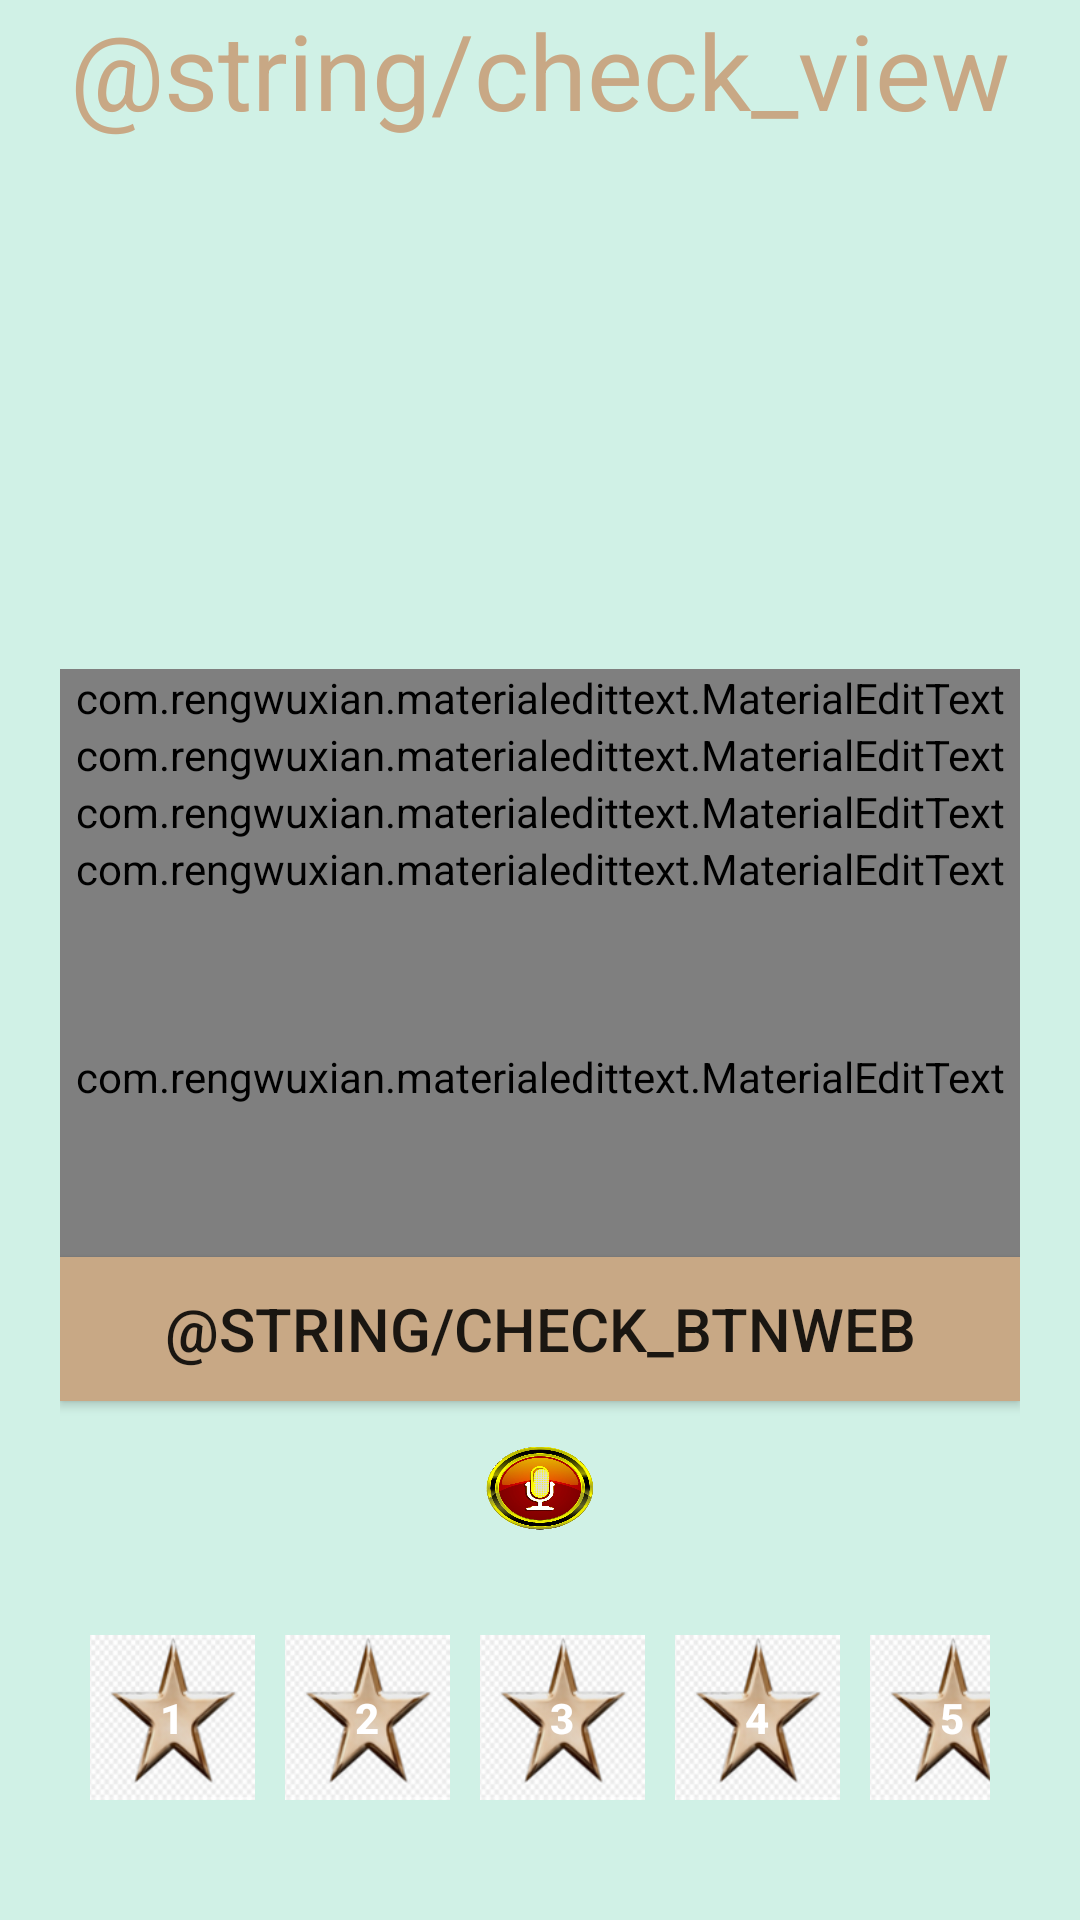

Produce the Android XML layout that renders to this screen, including the resource entries it uses.
<!-- AndroidManifest.xml: application theme AppTheme -->
<!-- res/layout/check_main.xml -->
<?xml version="1.0" encoding="utf-8"?>
<RelativeLayout xmlns:android="http://schemas.android.com/apk/res/android"
    xmlns:app="http://schemas.android.com/apk/res-auto"
    android:layout_width="match_parent"
    android:layout_height="match_parent"
    android:id="@+id/root_check_layout"
    android:orientation="vertical">

    <ImageView
        android:id="@+id/imageView_check"
        android:layout_width="match_parent"
        android:layout_height="match_parent"
        android:scaleType="centerCrop"
        app:srcCompat="@drawable/main_background" />
    <TextView
        android:layout_width="wrap_content"
        android:layout_height="wrap_content"
        android:textSize="35sp"
        android:textColor="@color/gold95"
        android:text="@string/check_view"
        android:layout_centerHorizontal="true"/>
    <LinearLayout
        android:layout_width="match_parent"
        android:layout_height="wrap_content"
        android:layout_above="@+id/textcheck"
        android:layout_marginStart="20dp"
        android:layout_marginLeft="20dp"
        android:layout_marginTop="20dp"
        android:layout_marginEnd="20dp"
        android:layout_marginRight="20dp"
        android:layout_marginBottom="20dp"
        android:gravity="center"
        android:orientation="vertical">

        <com.rengwuxian.materialedittext.MaterialEditText
            android:id="@+id/check_inn"
            android:layout_width="match_parent"
            android:layout_height="wrap_content"
            android:hint="@string/inn_check"
            android:inputType="numberSigned"
            android:text=""
            android:textColor="@color/colorPrimary"
            android:textColorHint="@color/colorPrimary"
            android:textSize="20sp"
            app:met_baseColor="#0056d3"
            app:met_floatingLabel="highlight"
            app:met_primaryColor="#982360"
            app:met_singleLineEllipsis="true" />

        <com.rengwuxian.materialedittext.MaterialEditText

            android:id="@+id/check_compani"
            android:layout_width="match_parent"
            android:layout_height="wrap_content"
            android:hint="@string/name_check"
            android:inputType="text"
            android:text=""
            android:textColor="@color/colorPrimary"
            android:textColorHint="@color/colorPrimary"
            android:textSize="20sp"
            app:met_baseColor="#0056d3"
            app:met_floatingLabel="highlight"
            app:met_primaryColor="#982360"
            app:met_singleLineEllipsis="true" />

        <com.rengwuxian.materialedittext.MaterialEditText
            android:id="@+id/check_name"
            android:layout_width="match_parent"
            android:layout_height="wrap_content"
            android:hint="@string/kontact_check"
            android:inputType="text"
            android:text=""
            android:textColor="@color/colorPrimary"
            android:textColorHint="@color/colorPrimary"
            android:textSize="20sp"
            app:met_baseColor="#0056d3"
            app:met_floatingLabel="highlight"
            app:met_primaryColor="#982360"
            app:met_singleLineEllipsis="true" />

        <com.rengwuxian.materialedittext.MaterialEditText
            android:id="@+id/check_phone"
            android:layout_width="match_parent"
            android:layout_height="wrap_content"
            android:hint="@string/phone_check"
            android:inputType="phone"
            android:text=""
            android:textColor="@color/colorPrimary"
            android:textColorHint="@color/colorPrimary"
            android:textSize="20sp"
            app:met_baseColor="#0056d3"
            app:met_floatingLabel="highlight"
            app:met_primaryColor="#982360"
            app:met_singleLineEllipsis="true" />
        <com.rengwuxian.materialedittext.MaterialEditText
            android:id="@+id/check_otziv"
            android:layout_width="match_parent"
            android:layout_height="120dp"
            android:hint="@string/otziv_check"
            android:inputType="text"
            android:text=""
            android:textColor="@color/colorPrimary"
            android:textColorHint="@color/colorPrimary"

            android:textSize="20sp"
            app:met_baseColor="#0056d3"
            app:met_floatingLabel="highlight"
            app:met_primaryColor="#982360"
            app:met_singleLineEllipsis="true"/>

        <Button
            android:layout_width="match_parent"
            android:layout_height="match_parent"
            android:text="@string/check_btnWeb"
            android:textSize="20sp"
            android:background="@color/gold95"
            android:id="@+id/btnWeb"
            android:onClick="onClickstar7"/>

        <Button
            android:id="@+id/check_talk"
            android:layout_width="36dp"
            android:layout_height="28dp"
            android:layout_above="@+id/textcheck"
            android:gravity="center"
            android:background="@drawable/talk"
            android:onClick="onClickstar6"
            android:layout_marginTop="15dp"/>

    </LinearLayout>




    <LinearLayout
        android:id="@+id/textcheck"
        android:layout_width="wrap_content"
        android:layout_alignParentBottom="true"
        android:layout_height="wrap_content"
        android:layout_marginStart="50dp"
        android:layout_marginLeft="18dp"
        android:layout_marginTop="15dp"
        android:layout_marginEnd="10dp"
        android:layout_marginRight="15dp"
        android:layout_gravity="center"
        android:layout_centerInParent="true"
        android:layout_marginBottom="40dp">

        <Button
            android:id="@+id/check_btn1"
            android:layout_width="55dp"
            android:layout_height="55dp"
            android:layout_marginRight="10dp"
            android:background="@drawable/star_icon"
            android:gravity="center"
            android:layout_gravity="center"
            android:text="1"
            android:textColor="@color/white"
            android:textStyle="bold"
            android:onClick="onClickstar1"/>

        <Button
            android:id="@+id/check_btn2"
            android:layout_width="55dp"
            android:layout_height="55dp"
            android:layout_marginRight="10dp"
            android:background="@drawable/star_icon"
            android:gravity="center"
            android:layout_gravity="center"
            android:text="2"
            android:textColor="@color/white"
            android:textStyle="bold"
            android:onClick="onClickstar2"/>

        <Button
            android:id="@+id/check_btn3"
            android:layout_width="55dp"
            android:layout_height="55dp"
            android:layout_marginRight="10dp"
            android:background="@drawable/star_icon"
            android:gravity="center"
            android:layout_gravity="center"
            android:text="3"
            android:textColor="@color/white"
            android:textStyle="bold"
            android:onClick="onClickstar3"/>

        <Button
            android:id="@+id/check_btn4"
            android:layout_width="55dp"
            android:layout_height="55dp"
            android:layout_marginRight="10dp"
            android:background="@drawable/star_icon"
            android:gravity="center"
            android:layout_gravity="center"
            android:text="4"
            android:textColor="@color/white"
            android:textStyle="bold"
            android:onClick="onClickstar4"/>

        <Button
            android:id="@+id/check_btn5"
            android:layout_width="55dp"
            android:layout_height="55dp"
            android:layout_marginRight="10dp"
            android:background="@drawable/star_icon"
            android:gravity="center"
            android:layout_gravity="center"
            android:text="5"
            android:textColor="@color/white"
            android:textStyle="bold"
            android:onClick="onClickstar5"/>
    </LinearLayout>

</RelativeLayout>
<!-- resources referenced by this layout -->
<resources>
  <color name="colorPrimary">#6200EE</color>
  <color name="gold95">#c8a885</color>
  <color name="white">#ffffff</color>
  <!-- drawable main_background: jpg bitmap (drawable, 11813 bytes) -->
  <!-- drawable star_icon: png bitmap (drawable, 20981 bytes) -->
  <!-- drawable talk: png bitmap (drawable, 134421 bytes) -->
  <style name="AppTheme" parent="Theme.AppCompat.Light.NoActionBar">
          
          <item name="colorPrimary">@color/colorPrimary</item>
          <item name="colorPrimaryDark">@color/colorPrimaryDark</item>
          <item name="colorAccent">@color/colorAccent</item>
          <item name="android:windowFullscreen">true</item>
      </style>
  <color name="colorPrimaryDark">#3700B3</color>
  <color name="colorAccent">#03DAC5</color>
</resources>
